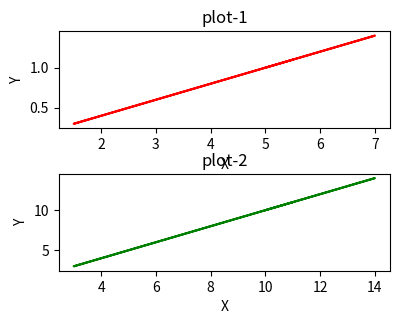

Write the Python code that produced this figure.
import numpy as np
import pandas as pd
import matplotlib.pyplot as plt

fig, axes = plt.subplots(figsize=(4, 3), nrows=2, ncols=1, dpi=200)
plt.tight_layout()
x = np.random.randint(0, 15, 10)
y = np.sqrt(x ** 2)

axes[1].plot(x, y, color='green', label='x/x squared')
axes[1].set_xlabel('X')
axes[1].set_ylabel('Y')
axes[1].set_title('plot-2')

axes[0].plot(y / 2, x / 10, color='red')
axes[0].set_xlabel('X')
axes[0].set_ylabel('Y')
axes[0].set_title('plot-1')
